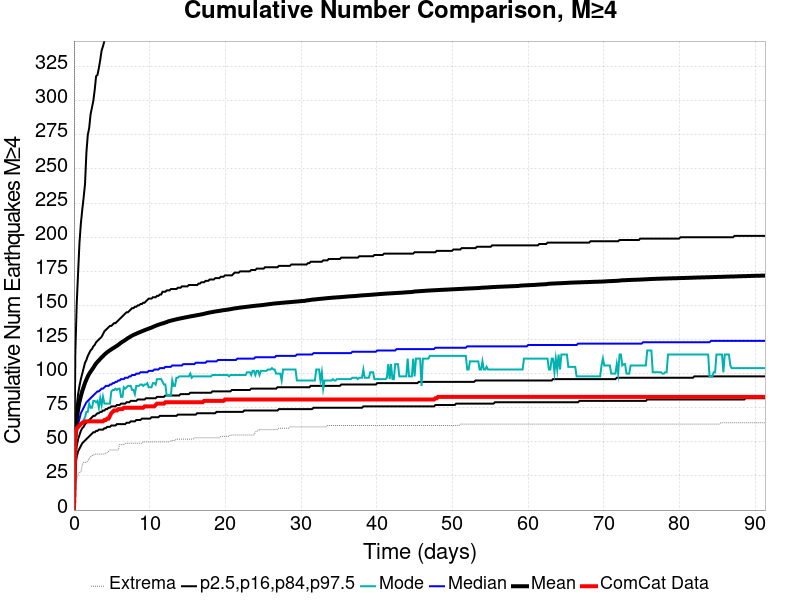

The table this chart was drawn from, first rows:
Time (days), ComCat Data, Simulation Mean, Simulation Median, Simulation Mode, Simulation Minimum, Simulation Maximum, 2.5 %-ile, 16 %-ile, 84 %-ile, 97.5 %-ile
0.0, 0.0, 0.0, 0.0, 0.0, 0.0, 0.0, 0.0, 0.0, 0.0, 0.0
0.183, 54.0, 54.17, 48.0, 49.0, 21.0, 775.0, 32.0, 39.0, 62.0, 115.0
0.3659, 60.0, 66.35, 58.0, 56.0, 23.0, 1015, 39.0, 47.0, 76.0, 151.0
0.5489, 61.0, 73.78, 63.0, 63.0, 26.0, 1112, 43.0, 52.0, 85.0, 174.0
0.7319, 62.0, 79.27, 67.0, 61.0, 28.0, 1189, 45.0, 55.0, 91.0, 196.0
0.9148, 63.0, 83.55, 71.0, 63.0, 28.0, 1224, 47.0, 58.0, 96.0, 210.0
1.098, 64.0, 87.23, 73.0, 64.0, 33.0, 1259, 49.0, 60.0, 100.0, 220.0
1.281, 64.0, 90.21, 75.0, 66.0, 35.0, 1295, 50.0, 61.0, 104.0, 229.0
1.464, 65.0, 93.21, 77.0, 68.0, 35.0, 1324, 51.0, 63.0, 108.0, 239.0
1.647, 65.0, 95.66, 79.0, 72.0, 35.0, 1350, 52.0, 64.0, 110.0, 262.0
1.83, 65.0, 97.95, 80.0, 72.0, 36.0, 1365, 53.0, 65.0, 113.0, 275.0
2.013, 65.0, 99.82, 81.0, 78.0, 38.0, 1389, 54.0, 66.0, 115.0, 280.0
2.196, 65.0, 101.4, 82.0, 75.0, 39.0, 1405, 55.0, 67.0, 117.0, 290.0
2.379, 65.0, 102.8, 83.0, 75.0, 40.0, 1415, 56.0, 68.0, 118.0, 295.0
2.562, 65.0, 104.3, 84.0, 80.0, 40.0, 1423, 57.0, 69.0, 120.0, 300.0
2.745, 65.0, 106, 85.0, 80.0, 41.0, 1433, 57.0, 69.0, 121.0, 308.0
2.927, 65.0, 107.4, 86.0, 79.0, 41.0, 1445, 58.0, 70.0, 123.0, 318.0
3.11, 65.0, 108.6, 87.0, 80.0, 41.0, 1454, 58.0, 71.0, 124.0, 319.0
3.293, 65.0, 109.7, 87.0, 75.0, 41.0, 1465, 59.0, 71.0, 125.0, 324.0
3.476, 65.0, 110.8, 88.0, 82.0, 41.0, 1475, 59.0, 72.0, 126.0, 330.0
3.659, 65.0, 111.9, 89.0, 77.0, 41.0, 1479, 59.0, 72.0, 127.0, 337.0
3.842, 65.0, 112.9, 89.0, 83.0, 41.0, 1491, 59.0, 73.0, 129.0, 340.0
4.025, 66.0, 113.9, 90.0, 78.0, 41.0, 1502, 60.0, 73.0, 131.0, 344.0
4.208, 66.0, 114.8, 91.0, 78.0, 42.0, 1514, 60.0, 74.0, 132.0, 354.0
4.391, 67.0, 115.7, 91.0, 78.0, 42.0, 1518, 61.0, 74.0, 133.0, 356.0
4.574, 67.0, 116.4, 91.0, 78.0, 43.0, 1524, 61.0, 75.0, 134.0, 357.0
4.757, 69.0, 117.1, 92.0, 78.0, 44.0, 1529, 61.0, 75.0, 135.0, 364.0
4.94, 71.0, 117.8, 92.0, 87.0, 44.0, 1554, 62.0, 76.0, 135.0, 365.0
5.123, 72.0, 118.5, 93.0, 88.0, 44.0, 1576, 62.0, 76.0, 136.0, 367.0
5.306, 73.0, 119.1, 93.0, 88.0, 44.0, 1586, 62.0, 76.0, 137.0, 370.0
5.489, 73.0, 119.7, 94.0, 89.0, 44.0, 1591, 62.0, 76.0, 137.0, 372.0
5.672, 73.0, 120.4, 94.0, 88.0, 44.0, 1597, 63.0, 77.0, 138.0, 386.0
5.855, 74.0, 121.1, 95.0, 89.0, 44.0, 1603, 63.0, 77.0, 139.0, 396.0
6.038, 74.0, 121.8, 95.0, 89.0, 48.0, 1610, 63.0, 77.0, 140.0, 401.0
6.221, 74.0, 122.7, 96.0, 83.0, 48.0, 1617, 63.0, 78.0, 141.0, 404.0
6.404, 74.0, 123.3, 96.0, 83.0, 48.0, 1619, 63.0, 78.0, 142.0, 419.0
6.587, 75.0, 123.9, 96.0, 90.0, 48.0, 1624, 63.0, 78.0, 143.0, 419.0
6.77, 75.0, 124.7, 97.0, 89.0, 49.0, 1626, 63.0, 78.0, 144.0, 419.0
6.953, 75.0, 125.3, 97.0, 90.0, 49.0, 1630, 64.0, 79.0, 145.0, 420.0
7.136, 75.0, 126.1, 97.0, 91.0, 49.0, 1638, 64.0, 79.0, 145.0, 423.0
7.319, 75.0, 126.6, 98.0, 91.0, 49.0, 1709, 64.0, 79.0, 146.0, 424.0
7.502, 75.0, 127.3, 98.0, 91.0, 49.0, 1763, 65.0, 80.0, 147.0, 425.0
7.685, 75.0, 127.8, 99.0, 88.0, 49.0, 1795, 65.0, 80.0, 148.0, 425.0
7.868, 75.0, 128.4, 99.0, 88.0, 49.0, 1821, 65.0, 80.0, 148.0, 430.0
8.051, 75.0, 128.8, 99.0, 85.0, 49.0, 1838, 65.0, 80.0, 149.0, 430.0
8.234, 75.0, 129.3, 100.0, 91.0, 49.0, 1853, 66.0, 80.0, 149.0, 431.0
8.417, 75.0, 129.7, 100.0, 91.0, 49.0, 1864, 66.0, 81.0, 150.0, 431.0
8.6, 75.0, 130.2, 100.0, 91.0, 49.0, 1882, 66.0, 81.0, 150.0, 441.0
8.782, 75.0, 130.6, 101.0, 92.0, 49.0, 1894, 66.0, 81.0, 151.0, 441.0
8.965, 75.0, 131, 101.0, 92.0, 49.0, 1902, 67.0, 81.0, 151.0, 441.0
9.148, 75.0, 131.4, 101.0, 91.0, 50.0, 1954, 67.0, 81.0, 152.0, 441.0
9.331, 76.0, 131.8, 101.0, 92.0, 50.0, 1974, 67.0, 81.0, 152.0, 442.0
9.514, 76.0, 132.2, 101.0, 92.0, 50.0, 1990, 67.0, 82.0, 153.0, 442.0
9.697, 76.0, 132.6, 101.0, 93.0, 50.0, 2007, 67.0, 82.0, 154.0, 443.0
9.88, 76.0, 133, 102.0, 90.0, 50.0, 2017, 67.0, 82.0, 155.0, 443.0
10.06, 76.0, 133.4, 102.0, 90.0, 50.0, 2025, 67.0, 82.0, 155.0, 443.0
10.25, 76.0, 133.7, 102.0, 90.0, 50.0, 2038, 68.0, 82.0, 155.0, 443.0
10.43, 76.0, 134.2, 102.0, 93.0, 50.0, 2049, 68.0, 82.0, 156.0, 447.0
10.61, 76.0, 134.6, 103.0, 93.0, 50.0, 2056, 68.0, 82.0, 156.0, 447.0
10.8, 77.0, 135.1, 103.0, 92.0, 50.0, 2061, 68.0, 82.0, 156.0, 447.0
... 440 more rows
